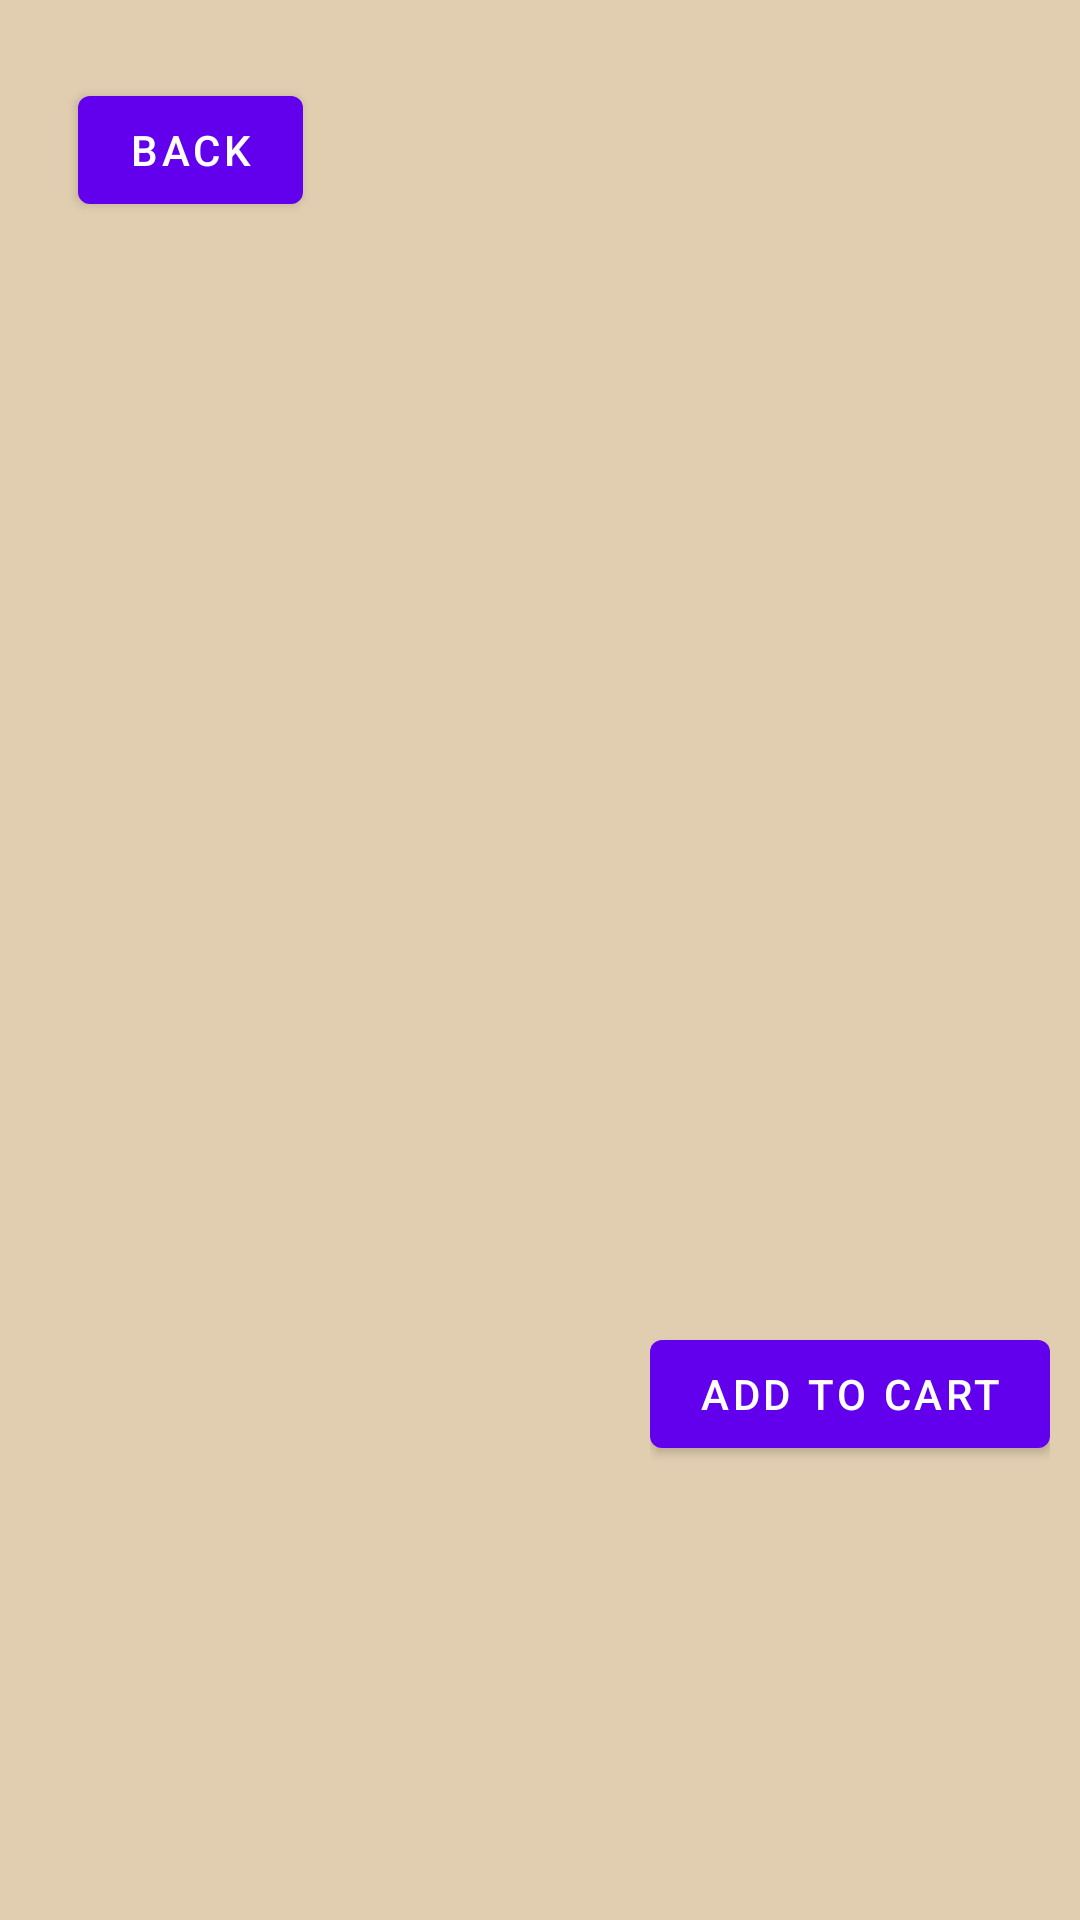

Write the Android layout XML for this screen, with the resource values it uses.
<!-- AndroidManifest.xml: application theme Theme.Zadanie_06 -->
<!-- res/layout/product_details.xml -->
<?xml version="1.0" encoding="utf-8"?>
<androidx.constraintlayout.widget.ConstraintLayout xmlns:android="http://schemas.android.com/apk/res/android"
    xmlns:app="http://schemas.android.com/apk/res-auto"
    xmlns:tools="http://schemas.android.com/tools"
    android:layout_width="match_parent"
    android:layout_height="match_parent"
    android:background="@color/powder"
    tools:context=".MainActivity">

    <LinearLayout
        android:id="@+id/product_details_navbar"
        android:layout_width="match_parent"
        android:layout_height="wrap_content"
        android:orientation="vertical"
        android:padding="10dp"
        app:layout_constraintTop_toTopOf="parent">

        <Button
            android:id="@+id/product_details_back_button"
            android:layout_width="75dp"
            android:layout_height="wrap_content"
            android:layout_margin="16dp"
            android:text="@string/back"
            app:layout_constraintStart_toStartOf="parent" />

    </LinearLayout>

    <LinearLayout
        android:id="@+id/product_details_heading"
        android:layout_width="match_parent"
        android:layout_height="wrap_content"
        android:gravity="center"
        android:orientation="vertical"
        android:padding="10dp"
        app:layout_constraintTop_toBottomOf="@id/product_details_navbar">

        <TextView
            android:id="@+id/product_details_name"
            android:layout_width="wrap_content"
            android:layout_height="wrap_content"
            android:gravity="center_horizontal"
            android:layout_marginTop="5dp"
            android:textSize="40sp"
            android:textStyle="bold"
            android:textColor="@color/black"/>
        <TextView
            android:id="@+id/product_details_category"
            android:layout_width="wrap_content"
            android:layout_height="wrap_content"
            android:gravity="center_horizontal"
            android:layout_marginTop="5dp"
            android:textSize="20sp"
            android:textColor="@color/black"/>


    </LinearLayout>

    <LinearLayout
        android:layout_width="0dp"
        android:layout_height="wrap_content"
        android:layout_marginTop="100dp"
        android:gravity="center"
        android:orientation="horizontal"
        android:padding="10dp"
        app:layout_constraintTop_toBottomOf="@id/product_details_heading"
        app:layout_constraintEnd_toEndOf="parent">

        <LinearLayout
            android:layout_width="match_parent"
            android:layout_height="wrap_content"
            android:layout_weight="1"
            android:orientation="horizontal"
            android:gravity="end">
            
        </LinearLayout>

        <LinearLayout
            android:layout_width="match_parent"
            android:layout_height="wrap_content"
            android:layout_weight="1"
            android:orientation="vertical"
            android:gravity="center">
            <TextView
                android:id="@+id/product_details_description"
                android:layout_width="wrap_content"
                android:layout_height="wrap_content"
                android:layout_margin="10dp"
                android:textSize="20sp"
                />

            <TextView
                android:id="@+id/product_details_price"
                android:layout_width="wrap_content"
                android:layout_height="wrap_content"
                android:layout_margin="10dp"
                android:textSize="40sp"
                />

            <Button
                android:id="@+id/product_details_add_to_cart"
                android:layout_width="wrap_content"
                android:layout_height="wrap_content"
                android:text="@string/add_to_cart"
                />
        </LinearLayout>



    </LinearLayout>


</androidx.constraintlayout.widget.ConstraintLayout>
<!-- resources referenced by this layout -->
<resources>
  <color name="black">#FF000000</color>
  <color name="powder">#E1CEB1</color>
  <string name="add_to_cart">Add to cart</string>
  <string name="back">BACK</string>
  <style name="Theme.Zadanie_06" parent="Theme.MaterialComponents.DayNight.DarkActionBar">
          
          <item name="colorPrimary">@color/purple_500</item>
          <item name="colorPrimaryVariant">@color/purple_700</item>
          <item name="colorOnPrimary">@color/white</item>
          
          <item name="colorSecondary">@color/teal_200</item>
          <item name="colorSecondaryVariant">@color/teal_700</item>
          <item name="colorOnSecondary">@color/black</item>
          
          <item name="android:statusBarColor">?attr/colorPrimaryVariant</item>
          
      </style>
  <color name="purple_500">#FF6200EE</color>
  <color name="purple_700">#FF3700B3</color>
  <color name="white">#FFFFFFFF</color>
  <color name="teal_200">#FF03DAC5</color>
  <color name="teal_700">#FF018786</color>
</resources>
